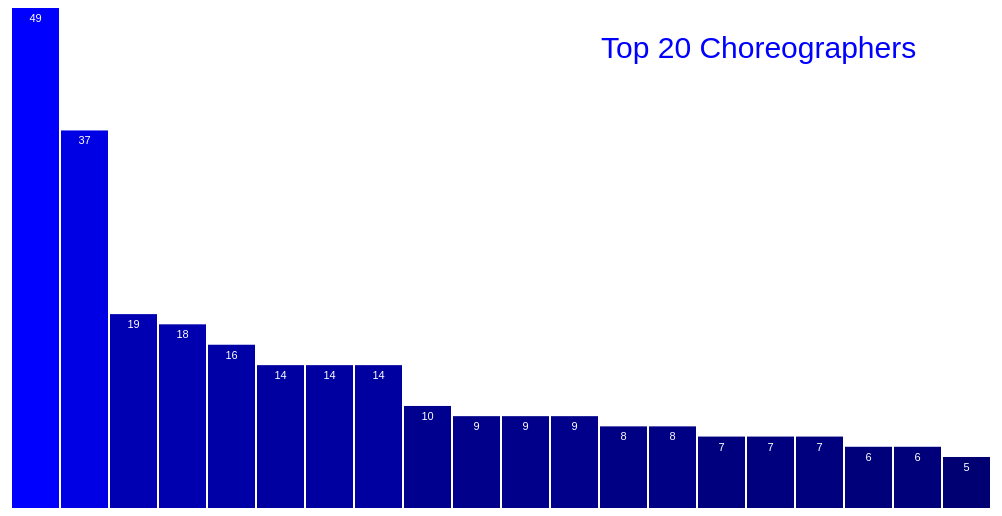
D3 v3 page, settled after 360 driven frames (6 s of simulated time); the page loaded 2 data file(s).


	d3.csv("choreos.csv", function(error,dataChoreo) {
		if (error) {
			console.log(error);
		} else {
			var dsv = d3.dsv("|","text/plain");
			dsv("pieces.csv", function(error,dataPiece) {
				if (error) {
					console.log(error);
				} else {

					var choreosvg = d3.select("body").append("svg")
					h = 500;
					w = 1000;
					choreosvg.attr("width",w).attr("height",h);


					var counts = dataChoreo.map(function(o){
						return parseInt(o.count);
					});
					var twentycounts = counts.slice(0,20);
					var choreographers = dataChoreo.map(function(o){
						return o.choreographer;
					});
					var count = counts.reduce(function(a, b) {
						return a+b;
					});
					console.log(count);

					var choreodata = dataChoreo.map(function(o){
						return [o.choreographer,parseInt(o.count)];
					});
					var thischoreodata = choreodata.slice(0,20);


					var countsPiece = dataPiece.map(function(o){
						return o.count
					});
					var countPiece = countsPiece.reduce(function(a, b) {
						return parseInt(a) + parseInt(b);
					});
					console.log(count);

					var piecedata = dataPiece.map(function(o){
						return [o.piece,parseInt(o.count)];
					})

					var thispiecedata = piecedata.slice(0,20);


					var max_data_choreo = d3.max(thischoreodata, function(d){return d[1];});
					var min_data_choreo = d3.min(thischoreodata, function(d){return d[1];});
					var yScaleChoreo = d3.scale.linear()
					.domain([0,max_data_choreo])
					.range ([0,h]);
					var yScaleReversedChoreo = d3.scale.linear()
					.domain([0,max_data_choreo])
					.range ([h,0]);
					var xScaleChoreo = d3.scale.linear()
					.domain([0,thischoreodata.length])
					.range([0,w]);
					var xScaleReversedChoreo = d3.scale.linear()
					.domain([0,thischoreodata.length])
					.range([w,0]);
					var colorScaleChoreo = d3.scale.sqrt()
					.domain([0,max_data_choreo])
					.rangeRound([50,255]);
					var xOrdinalScaleChoreo = d3.scale.ordinal()
					.domain(d3.range(thischoreodata.length))
					.rangeRoundBands([0,w],0.05);


					var max_data_pieces = d3.max(thispiecedata, function(d){return d[1];});
					var min_data_pieces = d3.min(thispiecedata, function(d){return d[1];});
					var yScalePiece = d3.scale.linear()
					.domain([0,max_data_pieces])
					.range ([0,h]);
					var yScaleReversedPiece = d3.scale.linear()
					.domain([0,max_data_pieces])
					.range ([h,0]);
					var xScalePiece = d3.scale.linear()
					.domain([0,thispiecedata.length])
					.range([0,w]);
					var xScaleReversedPiece = d3.scale.linear()
					.domain([0,thispiecedata.length])
					.range([w,0]);
					var colorScalePiece = d3.scale.sqrt()
					.domain([0,max_data_pieces])
					.rangeRound([50,200]);
					var xOrdinalScalePiece = d3.scale.ordinal()
					.domain(d3.range(thispiecedata.length))
					.rangeRoundBands([0,w],0.05);




					var rects = choreosvg.selectAll("rect")
					.data(thischoreodata)
					.enter()
					.append("rect")
					.attr({
						x: function(d,i) { return xOrdinalScaleChoreo(i);},
						y: function(d) { return h - yScaleChoreo(d[1]);},
						width: xOrdinalScaleChoreo.rangeBand(),
						height: function(d) { return yScaleChoreo(d[1]); },
						fill: function(d) { return  "rgb(0, 0, " + colorScaleChoreo(d[1]) + ")";}
					});

					var texts = choreosvg.selectAll("text")
					.data(thischoreodata)
					.enter()
					.append("text")
					.text(function(d) {
						return d[1];
					})
					.attr({
						x: function(d,i) { return xOrdinalScaleChoreo(i)+xOrdinalScaleChoreo.rangeBand() / 2;},
						y: function(d) { return h - yScaleChoreo(d[1])+14; },
						"font-family": "sans-serif",
						"font-size": "11px",
						fill: "white",
						"text-anchor": "middle"
					});

					var titletext = choreosvg.append("text")
											 .text("Top 20 Choreographers")
											 .attr({
											 	x: w-400,
											 	y: 50,
											 	"font-family": "sans-serif",
												"font-size": "30px",
												fill: "blue"
											 });


					var onChoreos = true;

					titletext.on("click", function() {

						if (onChoreos){

						choreosvg.selectAll("rect")
						.data(thispiecedata)
						.transition()
						.delay(function(d,i){return i*100;})
						.duration(500)
						.attr("y",function(d){
							return h-yScalePiece(d[1]);
						})
						.attr("height",function(d){
							return yScalePiece(d[1]);
						})
						.attr("fill", function(d) {
							return "rgb(" + colorScalePiece(d[1]) + ",0,0)";
						});

						choreosvg.selectAll("text")
						.data(thispiecedata)
						.transition()
						.delay(function(d,i){return i*100;})
						.duration(500)
						.text(function(d) {
							return d[1];
						})
						.attr("x", function(d,i) {
							return xOrdinalScalePiece(i) + xOrdinalScalePiece.rangeBand()/2;
						})
						.attr("y", function(d) {
							return h - yScalePiece(d[1])+14;
						});

						titletext.transition()
								 .delay(500)
								 .duration(500)
								 .text("Top 20 Pieces")
								 .attr("fill", "red");

						onChoreos = false;

					} else {


						choreosvg.selectAll("rect")
						.data(thischoreodata)
						.transition()
						.delay(function(d,i){return i*100;})
						.duration(500)
						.attr("y",function(d){
							return h-yScaleChoreo(d[1]);
						})
						.attr("height",function(d){
							return yScaleChoreo(d[1]);
						})
						.attr("fill", function(d) {
							return "rgb(0,0," + colorScaleChoreo(d[1]) + ")";
						});

						choreosvg.selectAll("text")
						.data(thischoreodata)
						.transition()
						.delay(function(d,i){return i*100;})
						.duration(500)
						.text(function(d) {
							return d[1];
						})
						.attr("x", function(d,i) {
							return xOrdinalScaleChoreo(i) + xOrdinalScaleChoreo.rangeBand()/2;
						})
						.attr("y", function(d) {
							return h - yScaleChoreo(d[1])+14;
						});

						titletext.transition()
								 .delay(500)
								 .duration(500)
								 .text("Top 20 Choreographers")
								 .attr("fill", "blue");


						onChoreos = true;
					}


					}); // end of on click

				rects.on("mouseover", function(d) {
						d3.select(this)
						  .attr("fill","orange");

						var xPosition = parseFloat(d3.select(this).attr("x")) + xOrdinalScaleChoreo.rangeBand()/2;
						var yPosition = parseFloat(d3.select(this).attr("y"))/2 + h/2;

						var tooltipPieceChoreo = d3.select("#tooltipPieceChoreo")

						tooltipPieceChoreo.style("left", xPosition+"px")
						  .style("top", yPosition+"px")
						  .select("#valuePieceChoreo")
						  .text(function(){
						  	if (onChoreos) {
						  		return d[1] + " pieces";
						  	} else {
						  		return d[1] + " performances";
						  	}

						  });

						tooltipPieceChoreo.select("#namePieceChoreo")
						  .text(d[0] + ": ");

						tooltipPieceChoreo.classed("hidden", false);


						}); // end of mouseover

				rects.on("mouseout", function(d) {
						 	d3.select(this)
						 	  .transition()
						 	  .duration(250)
						 	  .attr("fill", function(){
						 	  	if (onChoreos) {
						 	  		return "rgb(0,0," + colorScaleChoreo(d[1]) + ")";
						 	  	} else {
						 	  		return "rgb(" + colorScalePiece(d[1]) + ",0,0)";
						 	  	}
						 	  });
						 	d3.select("#tooltipPieceChoreo").classed("hidden",true);
						 }); //end of mouseout


				} //end of inner else
			}); // end of dsv function
		} // end of outer else
	}); // end of csv function


### data: choreos.csv
choreographer, count
Kenneth MacMillan, 49
Frederick Ashton, 37
Ashley Page, 19
William Tuckett, 18
George Balanchine, 16
Christopher Wheeldon, 14
David Bintley, 14
Liam Scarlett, 14
Wayne McGregor, 10
Jonathan Watkins, 9
Marius Petipa, 9
Vanessa Fenton, 9
Matthew Hart, 8
John Cranko, 8
Glen Tetley, 7
Ernst Meisner, 7
Jerome Robbins, 7
Alastair Marriott, 6
Michael Corder, 6
Mayumi Hotta, 5
William Forsythe, 5
Rudolf Nureyev, 5
John Neumeier, 5
August Bournonville, 4
Cathy Marston, 4
Ludovic Ondiviela, 4
Kim Brandstrup, 4
Pietra Mello-Pittman, 4
Antony Tudor, 4
Roland Petit, 3
Kristen McNally, 3
Tom Sapsford, 3
Matjash Mrozewski, 3
Mikhail Fokine, 3
Erico Montes, 3
Derek Deane, 3
Viacheslav Samodurov, 3
Xander Parish, 3
Bronislava Nijinska, 2
Hans van Manen, 2
Jiri Kylian, 2
Wayne Eagling, 2
Johan Kobborg, 2
Twyla Tharp, 2
Andrae Howard, 2
Vaslav Nijinsky, 2
Nacho Duato, 2
Maurice Bejart, 2
Mark Morris, 1
Rudi van Dantzig, 1
Poppy Ben David, 1
Victor Gsovsky, 1
Fernando Montano, 1
Mikhail Baryshnikov, 1
Mats Ek, 1
Alexander Alexeievich Gorsky, 1
Agrippina Jacovlevna Vaganova, 1
Richard Alston, 1
Irek Mukhamedov, 1
Hans Beck, 1
... 34 more rows